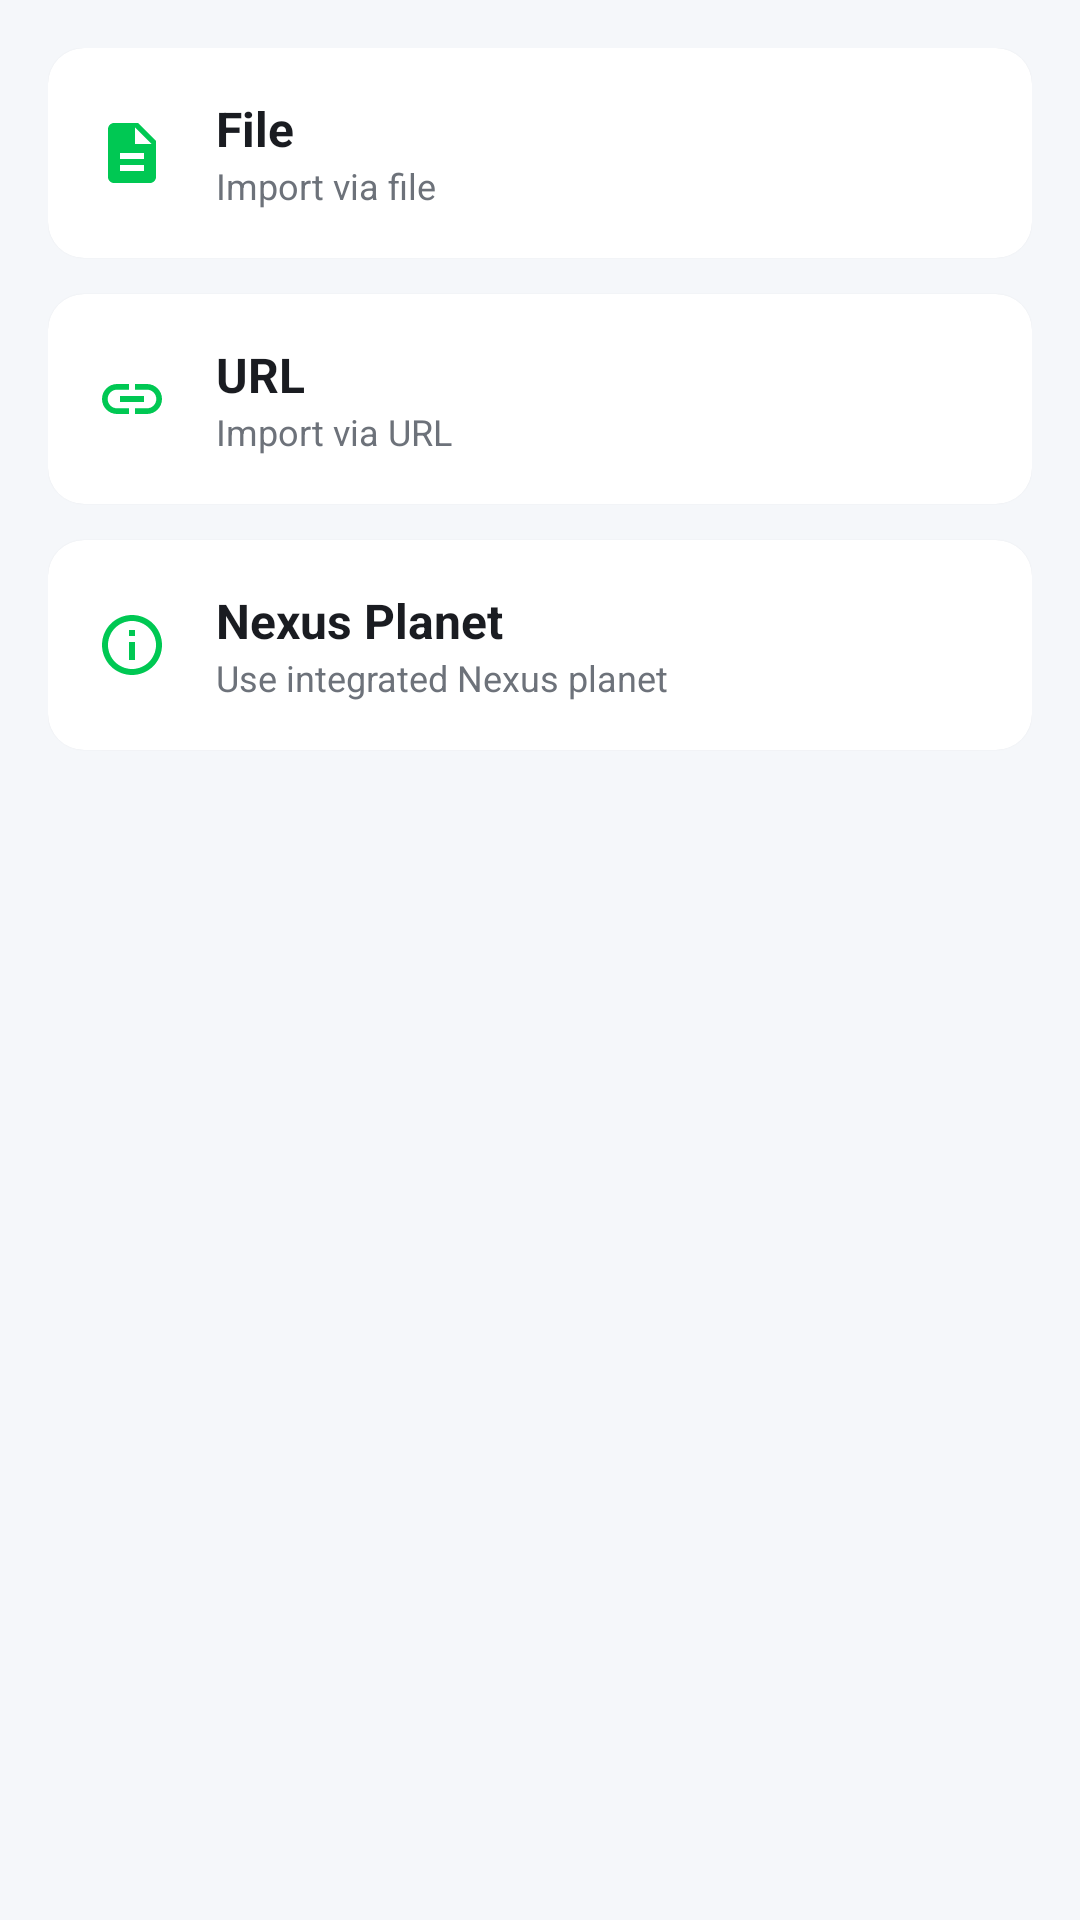

Produce the Android XML layout that renders to this screen, including the resource entries it uses.
<!-- AndroidManifest.xml: application theme Theme.ZerotierFix -->
<!-- res/layout/dialog_custom_planet_select.xml -->
<?xml version="1.0" encoding="utf-8"?>

<LinearLayout xmlns:android="http://schemas.android.com/apk/res/android"
    xmlns:app="http://schemas.android.com/apk/res-auto"
    android:layout_width="match_parent"
    android:layout_height="wrap_content"
    android:background="@color/dashboard_bg"
    android:orientation="vertical"
    android:padding="16dp">

    

    
    <com.google.android.material.card.MaterialCardView
        android:id="@+id/from_file"
        android:layout_width="match_parent"
        android:layout_height="wrap_content"
        android:layout_marginBottom="12dp"
        android:clickable="true"
        android:focusable="true"
        android:foreground="?attr/selectableItemBackground"
        app:cardBackgroundColor="@color/dashboard_card_bg"
        app:cardCornerRadius="12dp"
        app:strokeWidth="0dp">

        <LinearLayout
            android:layout_width="match_parent"
            android:layout_height="wrap_content"
            android:gravity="center_vertical"
            android:orientation="horizontal"
            android:padding="16dp">

            <ImageView
                android:layout_width="24dp"
                android:layout_height="24dp"
                android:src="@drawable/baseline_description_24"
                app:tint="@color/dashboard_accent_green" />

            <LinearLayout
                android:layout_width="0dp"
                android:layout_height="wrap_content"
                android:layout_marginStart="16dp"
                android:layout_weight="1"
                android:orientation="vertical">

                <TextView
                    android:layout_width="wrap_content"
                    android:layout_height="wrap_content"
                    android:text="@string/file"
                    android:textColor="@color/dashboard_text_main"
                    android:textSize="16sp"
                    android:textStyle="bold" />

                <TextView
                    android:layout_width="wrap_content"
                    android:layout_height="wrap_content"
                    android:text="@string/import_via_file"
                    android:textColor="@color/dashboard_text_sub"
                    android:textSize="12sp" />
            </LinearLayout>
        </LinearLayout>
    </com.google.android.material.card.MaterialCardView>

    
    <com.google.android.material.card.MaterialCardView
        android:id="@+id/from_url"
        android:layout_width="match_parent"
        android:layout_height="wrap_content"
        android:layout_marginBottom="12dp"
        android:clickable="true"
        android:focusable="true"
        android:foreground="?attr/selectableItemBackground"
        app:cardBackgroundColor="@color/dashboard_card_bg"
        app:cardCornerRadius="12dp"
        app:strokeWidth="0dp">

        <LinearLayout
            android:layout_width="match_parent"
            android:layout_height="wrap_content"
            android:gravity="center_vertical"
            android:orientation="horizontal"
            android:padding="16dp">

            <ImageView
                android:layout_width="24dp"
                android:layout_height="24dp"
                android:src="@drawable/baseline_link_24"
                app:tint="@color/dashboard_accent_green" />

            <LinearLayout
                android:layout_width="0dp"
                android:layout_height="wrap_content"
                android:layout_marginStart="16dp"
                android:layout_weight="1"
                android:orientation="vertical">

                <TextView
                    android:layout_width="wrap_content"
                    android:layout_height="wrap_content"
                    android:text="@string/url"
                    android:textColor="@color/dashboard_text_main"
                    android:textSize="16sp"
                    android:textStyle="bold" />

                <TextView
                    android:layout_width="wrap_content"
                    android:layout_height="wrap_content"
                    android:text="@string/import_via_url"
                    android:textColor="@color/dashboard_text_sub"
                    android:textSize="12sp" />
            </LinearLayout>
        </LinearLayout>
    </com.google.android.material.card.MaterialCardView>

    
    <com.google.android.material.card.MaterialCardView
        android:id="@+id/from_nexus"
        android:layout_width="match_parent"
        android:layout_height="wrap_content"
        android:clickable="true"
        android:focusable="true"
        android:visibility="visible"
        android:foreground="?attr/selectableItemBackground"
        app:cardBackgroundColor="@color/dashboard_card_bg"
        app:cardCornerRadius="12dp"
        app:strokeWidth="0dp">

        <LinearLayout
            android:layout_width="match_parent"
            android:layout_height="wrap_content"
            android:gravity="center_vertical"
            android:orientation="horizontal"
            android:padding="16dp">

            <ImageView
                android:layout_width="24dp"
                android:layout_height="24dp"
                android:src="@drawable/ic_settings_planet"
                app:tint="@color/dashboard_accent_green" />

            <LinearLayout
                android:layout_width="0dp"
                android:layout_height="wrap_content"
                android:layout_marginStart="16dp"
                android:layout_weight="1"
                android:orientation="vertical">

                <TextView
                    android:layout_width="wrap_content"
                    android:layout_height="wrap_content"
                    android:text="@string/planet_nexus"
                    android:textColor="@color/dashboard_text_main"
                    android:textSize="16sp"
                    android:textStyle="bold" />

                <TextView
                    android:layout_width="wrap_content"
                    android:layout_height="wrap_content"
                    android:text="@string/planet_use_nexus"
                    android:textColor="@color/dashboard_text_sub"
                    android:textSize="12sp" />
            </LinearLayout>
        </LinearLayout>
    </com.google.android.material.card.MaterialCardView>

</LinearLayout>
<!-- resources referenced by this layout -->
<resources>
  <color name="dashboard_accent_green">#00C853</color>
  <color name="dashboard_bg">#F5F7FA</color>
  <color name="dashboard_card_bg">#FFFFFF</color>
  <color name="dashboard_text_main">#1A1C21</color>
  <color name="dashboard_text_sub">#6D727A</color>
  <!-- drawable baseline_description_24 (drawable) -->
  <vector xmlns:android="http://schemas.android.com/apk/res/android"
      android:width="24dp"
      android:height="24dp"
      android:viewportWidth="24"
      android:viewportHeight="24"
      android:tint="?attr/colorControlNormal">
    <path
        android:fillColor="@android:color/white"
        android:pathData="M14,2L6,2c-1.1,0 -1.99,0.9 -1.99,2L4,20c0,1.1 0.89,2 1.99,2L18,22c1.1,0 2,-0.9 2,-2L20,8l-6,-6zM16,18L8,18v-2h8v2zM16,14L8,14v-2h8v2zM13,9L13,3.5L18.5,9L13,9z"/>
  </vector>
  <!-- drawable baseline_link_24 (drawable) -->
  <vector xmlns:android="http://schemas.android.com/apk/res/android"
      android:width="24dp"
      android:height="24dp"
      android:viewportWidth="24"
      android:viewportHeight="24"
      android:tint="?attr/colorControlNormal">
    <path
        android:fillColor="@android:color/white"
        android:pathData="M3.9,12c0,-1.71 1.39,-3.1 3.1,-3.1h4L11,7L7,7c-2.76,0 -5,2.24 -5,5s2.24,5 5,5h4v-1.9L7,15.1c-1.71,0 -3.1,-1.39 -3.1,-3.1zM8,13h8v-2L8,11v2zM17,7h-4v1.9h4c1.71,0 3.1,1.39 3.1,3.1s-1.39,3.1 -3.1,3.1h-4L13,17h4c2.76,0 5,-2.24 5,-5s-2.24,-5 -5,-5z"/>
  </vector>
  <!-- drawable ic_settings_planet (drawable) -->
  <vector xmlns:android="http://schemas.android.com/apk/res/android"
      android:width="24dp"
      android:height="24dp"
      android:viewportWidth="24"
      android:viewportHeight="24">
      <path
          android:fillColor="@android:color/white"
          android:pathData="M12,2C6.47,2 2,6.47 2,12s4.47,10 10,10 10,-4.47 10,-10S17.53,2 12,2ZM12,20c-4.41,0 -8,-3.59 -8,-8s3.59,-8 8,-8 8,3.59 8,8 -3.59,8 -8,8ZM13,7h-2v2h2L13,7ZM13,11h-2v6h2v-6Z" />
  </vector>
  <string name="file">File</string>
  <string name="import_via_file">Import via file</string>
  <string name="import_via_url">Import via URL</string>
  <string name="planet_nexus">Nexus Planet</string>
  <string name="planet_use_nexus">Use integrated Nexus planet</string>
  <string name="url">URL</string>
  <color name="purple_500">#FF6200EE</color>
  <color name="purple_700">#FF3700B3</color>
  <color name="white">#FFFFFFFF</color>
  <color name="teal_200">#FF03DAC5</color>
  <color name="teal_700">#FF018786</color>
  <color name="grey_text">#6D727A</color>
  <color name="light_grey_text">#9E9E9E</color>
  <color name="table_row_grey">#F0F2F5</color>
  <style name="Theme.ZerotierFix.OverflowButton" parent="Widget.AppCompat.ActionButton.Overflow">
          <item name="android:src">@drawable/ic_dashboard_menu</item>
          <item name="android:tint">@color/dashboard_text_main</item>
          <item name="android:contentDescription">@string/menu_settings_network</item>
      </style>
  <!-- drawable ic_dashboard_menu (drawable) -->
  <vector xmlns:android="http://schemas.android.com/apk/res/android"
      android:width="24dp"
      android:height="24dp"
      android:viewportWidth="24.0"
      android:viewportHeight="24.0">
      <path
          android:fillColor="#FFFFFFFF"
          android:pathData="M3,11h8V3H3V11z M3,21h8v-8H3V21z M13,21h8v-8h-8V21z M13,3v8h8V3H13z" />
  </vector>
  <string name="menu_settings_network">Join Network</string>
</resources>
